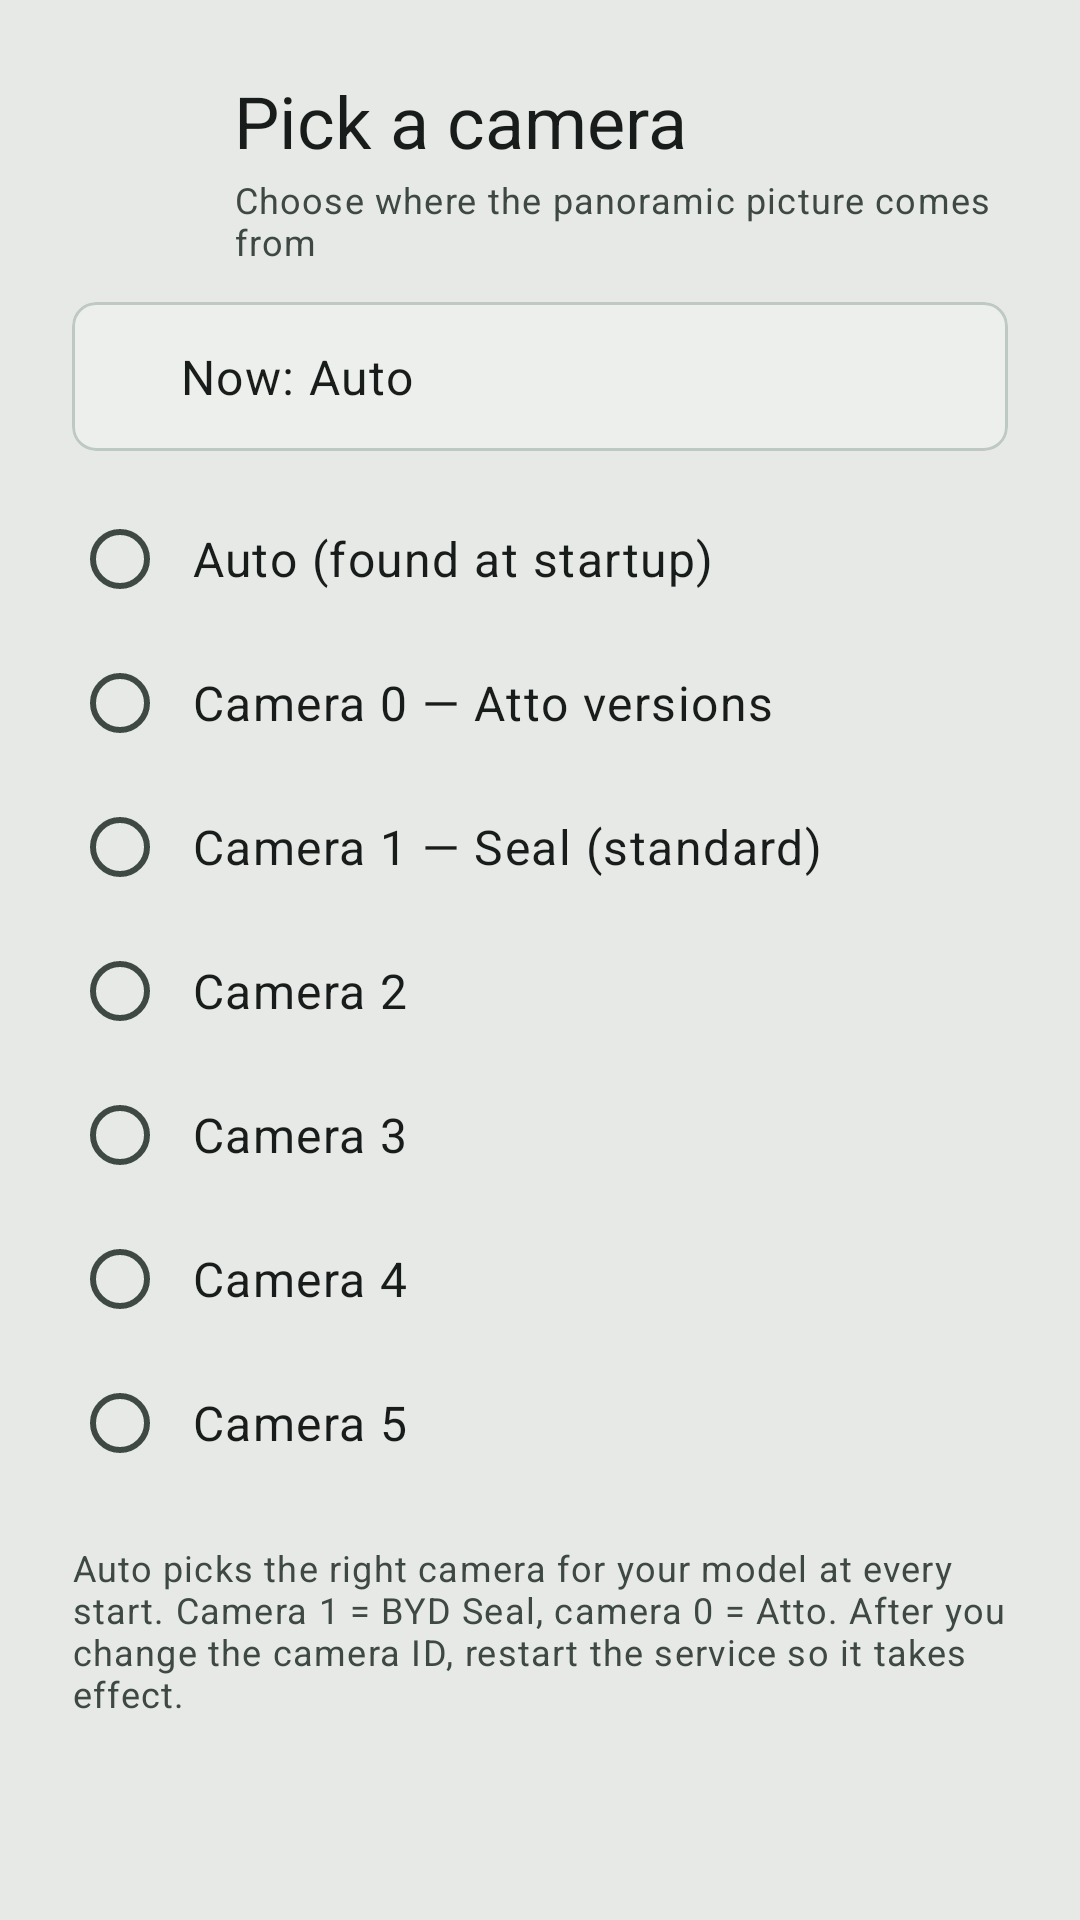

Layout XML and referenced resources for this Android screen:
<!-- AndroidManifest.xml: application theme Theme.SurfMate.M3 -->
<!-- res/layout/dialog_camera_selection.xml -->
<?xml version="1.0" encoding="utf-8"?>
<ScrollView xmlns:android="http://schemas.android.com/apk/res/android"
    xmlns:app="http://schemas.android.com/apk/res-auto"
    android:layout_width="match_parent"
    android:layout_height="wrap_content"
    android:fillViewport="true">

    <LinearLayout
        android:layout_width="match_parent"
        android:layout_height="wrap_content"
        android:background="?attr/colorSurfaceContainerHigh"
        android:orientation="vertical"
        android:padding="24dp">

        
        <LinearLayout
            android:layout_width="match_parent"
            android:layout_height="wrap_content"
            android:gravity="center_vertical"
            android:orientation="horizontal">

            <ImageView
                android:layout_width="40dp"
                android:layout_height="40dp"
                android:contentDescription="@string/cd_camera"
                android:src="@drawable/ic_camera_select"
                app:tint="?attr/colorPrimary" />

            <LinearLayout
                android:layout_width="0dp"
                android:layout_height="wrap_content"
                android:layout_marginStart="14dp"
                android:layout_weight="1"
                android:orientation="vertical">

                <TextView
                    android:layout_width="wrap_content"
                    android:layout_height="wrap_content"
                    android:text="@string/camera_selection_title"
                    android:textAppearance="@style/TextAppearance.SurfMate.HeadlineSmall"
                    android:textColor="?attr/colorOnSurface" />

                <TextView
                    android:id="@+id/tvCameraSubtitle"
                    android:layout_width="wrap_content"
                    android:layout_height="wrap_content"
                    android:layout_marginTop="2dp"
                    android:text="@string/camera_selection_subtitle"
                    android:textAppearance="@style/TextAppearance.Material3.BodySmall"
                    android:textColor="?attr/colorOnSurfaceVariant" />
            </LinearLayout>
        </LinearLayout>

        
        <com.google.android.material.card.MaterialCardView
            android:layout_width="match_parent"
            android:layout_height="wrap_content"
            android:layout_marginTop="@dimen/card_gap_vertical"
            android:layout_marginBottom="@dimen/card_gap_vertical"
            app:cardBackgroundColor="?attr/colorSurfaceContainer"
            app:cardCornerRadius="@dimen/card_radius_standard"
            app:cardElevation="0dp"
            app:strokeColor="?attr/colorOutlineVariant"
            app:strokeWidth="1dp">

            <LinearLayout
                android:layout_width="match_parent"
                android:layout_height="wrap_content"
                android:gravity="center_vertical"
                android:orientation="horizontal"
                android:padding="14dp">

                <View
                    android:id="@+id/dotCameraStatus"
                    android:layout_width="10dp"
                    android:layout_height="10dp"
                    android:background="@drawable/status_dot_online" />

                <TextView
                    android:id="@+id/tvCurrentCamera"
                    android:layout_width="0dp"
                    android:layout_height="wrap_content"
                    android:layout_marginStart="12dp"
                    android:layout_weight="1"
                    android:text="@string/camera_current_auto"
                    android:textAppearance="@style/TextAppearance.Material3.BodyLarge"
                    android:textColor="?attr/colorOnSurface" />
            </LinearLayout>
        </com.google.android.material.card.MaterialCardView>

        
        <RadioGroup
            android:id="@+id/rgCameraOptions"
            android:layout_width="match_parent"
            android:layout_height="wrap_content"
            android:orientation="vertical">

            <RadioButton
                android:id="@+id/rbCameraAuto"
                android:layout_width="match_parent"
                android:layout_height="wrap_content"
                android:buttonTint="?attr/colorPrimary"
                android:paddingStart="8dp"
                android:paddingTop="12dp"
                android:paddingEnd="8dp"
                android:paddingBottom="12dp"
                android:text="@string/camera_option_auto"
                android:textAppearance="@style/TextAppearance.Material3.BodyLarge"
                android:textColor="?attr/colorOnSurface" />

            <RadioButton
                android:id="@+id/rbCamera0"
                android:layout_width="match_parent"
                android:layout_height="wrap_content"
                android:buttonTint="?attr/colorPrimary"
                android:paddingStart="8dp"
                android:paddingTop="12dp"
                android:paddingEnd="8dp"
                android:paddingBottom="12dp"
                android:text="@string/camera_option_0"
                android:textAppearance="@style/TextAppearance.Material3.BodyLarge"
                android:textColor="?attr/colorOnSurface" />

            <RadioButton
                android:id="@+id/rbCamera1"
                android:layout_width="match_parent"
                android:layout_height="wrap_content"
                android:buttonTint="?attr/colorPrimary"
                android:paddingStart="8dp"
                android:paddingTop="12dp"
                android:paddingEnd="8dp"
                android:paddingBottom="12dp"
                android:text="@string/camera_option_1"
                android:textAppearance="@style/TextAppearance.Material3.BodyLarge"
                android:textColor="?attr/colorOnSurface" />

            <RadioButton
                android:id="@+id/rbCamera2"
                android:layout_width="match_parent"
                android:layout_height="wrap_content"
                android:buttonTint="?attr/colorPrimary"
                android:paddingStart="8dp"
                android:paddingTop="12dp"
                android:paddingEnd="8dp"
                android:paddingBottom="12dp"
                android:text="@string/camera_option_2"
                android:textAppearance="@style/TextAppearance.Material3.BodyLarge"
                android:textColor="?attr/colorOnSurface" />

            <RadioButton
                android:id="@+id/rbCamera3"
                android:layout_width="match_parent"
                android:layout_height="wrap_content"
                android:buttonTint="?attr/colorPrimary"
                android:paddingStart="8dp"
                android:paddingTop="12dp"
                android:paddingEnd="8dp"
                android:paddingBottom="12dp"
                android:text="@string/camera_option_3"
                android:textAppearance="@style/TextAppearance.Material3.BodyLarge"
                android:textColor="?attr/colorOnSurface" />

            <RadioButton
                android:id="@+id/rbCamera4"
                android:layout_width="match_parent"
                android:layout_height="wrap_content"
                android:buttonTint="?attr/colorPrimary"
                android:paddingStart="8dp"
                android:paddingTop="12dp"
                android:paddingEnd="8dp"
                android:paddingBottom="12dp"
                android:text="@string/camera_option_4"
                android:textAppearance="@style/TextAppearance.Material3.BodyLarge"
                android:textColor="?attr/colorOnSurface" />

            <RadioButton
                android:id="@+id/rbCamera5"
                android:layout_width="match_parent"
                android:layout_height="wrap_content"
                android:buttonTint="?attr/colorPrimary"
                android:paddingStart="8dp"
                android:paddingTop="12dp"
                android:paddingEnd="8dp"
                android:paddingBottom="12dp"
                android:text="@string/camera_option_5"
                android:textAppearance="@style/TextAppearance.Material3.BodyLarge"
                android:textColor="?attr/colorOnSurface" />
        </RadioGroup>

        
        <TextView
            android:layout_width="match_parent"
            android:layout_height="wrap_content"
            android:layout_marginTop="16dp"
            android:text="@string/camera_selection_hint"
            android:textAppearance="@style/TextAppearance.Material3.BodySmall"
            android:textColor="?attr/colorOnSurfaceVariant" />

    </LinearLayout>
</ScrollView>
<!-- resources referenced by this layout -->
<resources>
  <dimen name="card_gap_vertical">12dp</dimen>
  <dimen name="card_radius_standard">8dp</dimen>
  <string name="camera_current_auto">Now: Auto</string>
  <string name="camera_option_0">Camera 0 — Atto versions</string>
  <string name="camera_option_1">Camera 1 — Seal (standard)</string>
  <string name="camera_option_2">Camera 2</string>
  <string name="camera_option_3">Camera 3</string>
  <string name="camera_option_4">Camera 4</string>
  <string name="camera_option_5">Camera 5</string>
  <string name="camera_option_auto">Auto (found at startup)</string>
  <string name="camera_selection_title">Pick a camera</string>
  <string name="cd_camera">Camera</string>
  <color name="md_sys_color_primary">@color/md_sys_color_primary_light</color>
  <color name="md_sys_color_secondary">@color/md_sys_color_secondary_light</color>
  <color name="md_sys_color_tertiary">@color/md_sys_color_tertiary_light</color>
  <color name="md_sys_color_error">@color/md_sys_color_error_light</color>
  <color name="md_sys_color_on_error">@color/md_sys_color_on_error_light</color>
  <color name="md_sys_color_background">@color/md_sys_color_background_light</color>
  <color name="md_sys_color_surface">@color/md_sys_color_surface_light</color>
  <color name="md_sys_color_on_surface">@color/md_sys_color_on_surface_light</color>
  <color name="md_sys_color_outline">@color/md_sys_color_outline_light</color>
  <color name="md_sys_color_scrim">@color/md_sys_color_scrim_light</color>
  <color name="md_sys_color_primary_light">#007A62</color>
  <color name="md_sys_color_on_primary_light">#FFFFFF</color>
  <color name="md_sys_color_primary_container_light">#78F3CC</color>
  <color name="md_sys_color_on_primary_container_light">#002115</color>
  <color name="md_sys_color_secondary_light">#4B635A</color>
  <color name="md_sys_color_on_secondary_light">#FFFFFF</color>
  <color name="md_sys_color_secondary_container_light">#CDE8DC</color>
  <color name="md_sys_color_on_secondary_container_light">#072019</color>
  <color name="md_sys_color_tertiary_light">#00658F</color>
  <color name="md_sys_color_on_tertiary_light">#FFFFFF</color>
  <color name="md_sys_color_tertiary_container_light">#C5E7FF</color>
  <color name="md_sys_color_on_tertiary_container_light">#001E2E</color>
  <color name="md_sys_color_error_light">#BA1A1A</color>
  <color name="md_sys_color_on_error_light">#FFFFFF</color>
  <color name="md_sys_color_error_container_light">#FFDAD6</color>
  <color name="md_sys_color_on_error_container_light">#410002</color>
  <color name="md_sys_color_background_light">#F7FAF7</color>
  <color name="md_sys_color_on_background_light">#181C1A</color>
  <color name="md_sys_color_surface_light">#F7FAF7</color>
  <color name="md_sys_color_on_surface_light">#181C1A</color>
  <color name="md_sys_color_surface_variant_light">#DBE5DD</color>
  <color name="md_sys_color_on_surface_variant_light">#3F4944</color>
  <color name="md_sys_color_surface_dim_light">#D8DBD7</color>
  <color name="md_sys_color_surface_bright_light">#F7FAF7</color>
  <color name="md_sys_color_surface_container_lowest_light">#FFFFFF</color>
  <color name="md_sys_color_surface_container_low_light">#F1F4F0</color>
  <color name="md_sys_color_surface_container_light">#ECEFEC</color>
  <color name="md_sys_color_surface_container_high_light">#E6E9E6</color>
  <color name="md_sys_color_surface_container_highest_light">#E0E4E1</color>
  <color name="md_sys_color_outline_light">#6F7975</color>
  <color name="md_sys_color_outline_variant_light">#BFC9C3</color>
  <color name="md_sys_color_inverse_surface_light">#2D3130</color>
  <color name="md_sys_color_inverse_on_surface_light">#EEF1ED</color>
  <color name="md_sys_color_inverse_primary_light">#5DDBB6</color>
  <color name="md_sys_color_scrim_light">#000000</color>
  <dimen name="card_radius_accent">8dp</dimen>
  <dimen name="card_radius_dialog">8dp</dimen>
  <dimen name="dialog_button_gap_inset">4dp</dimen>
</resources>
